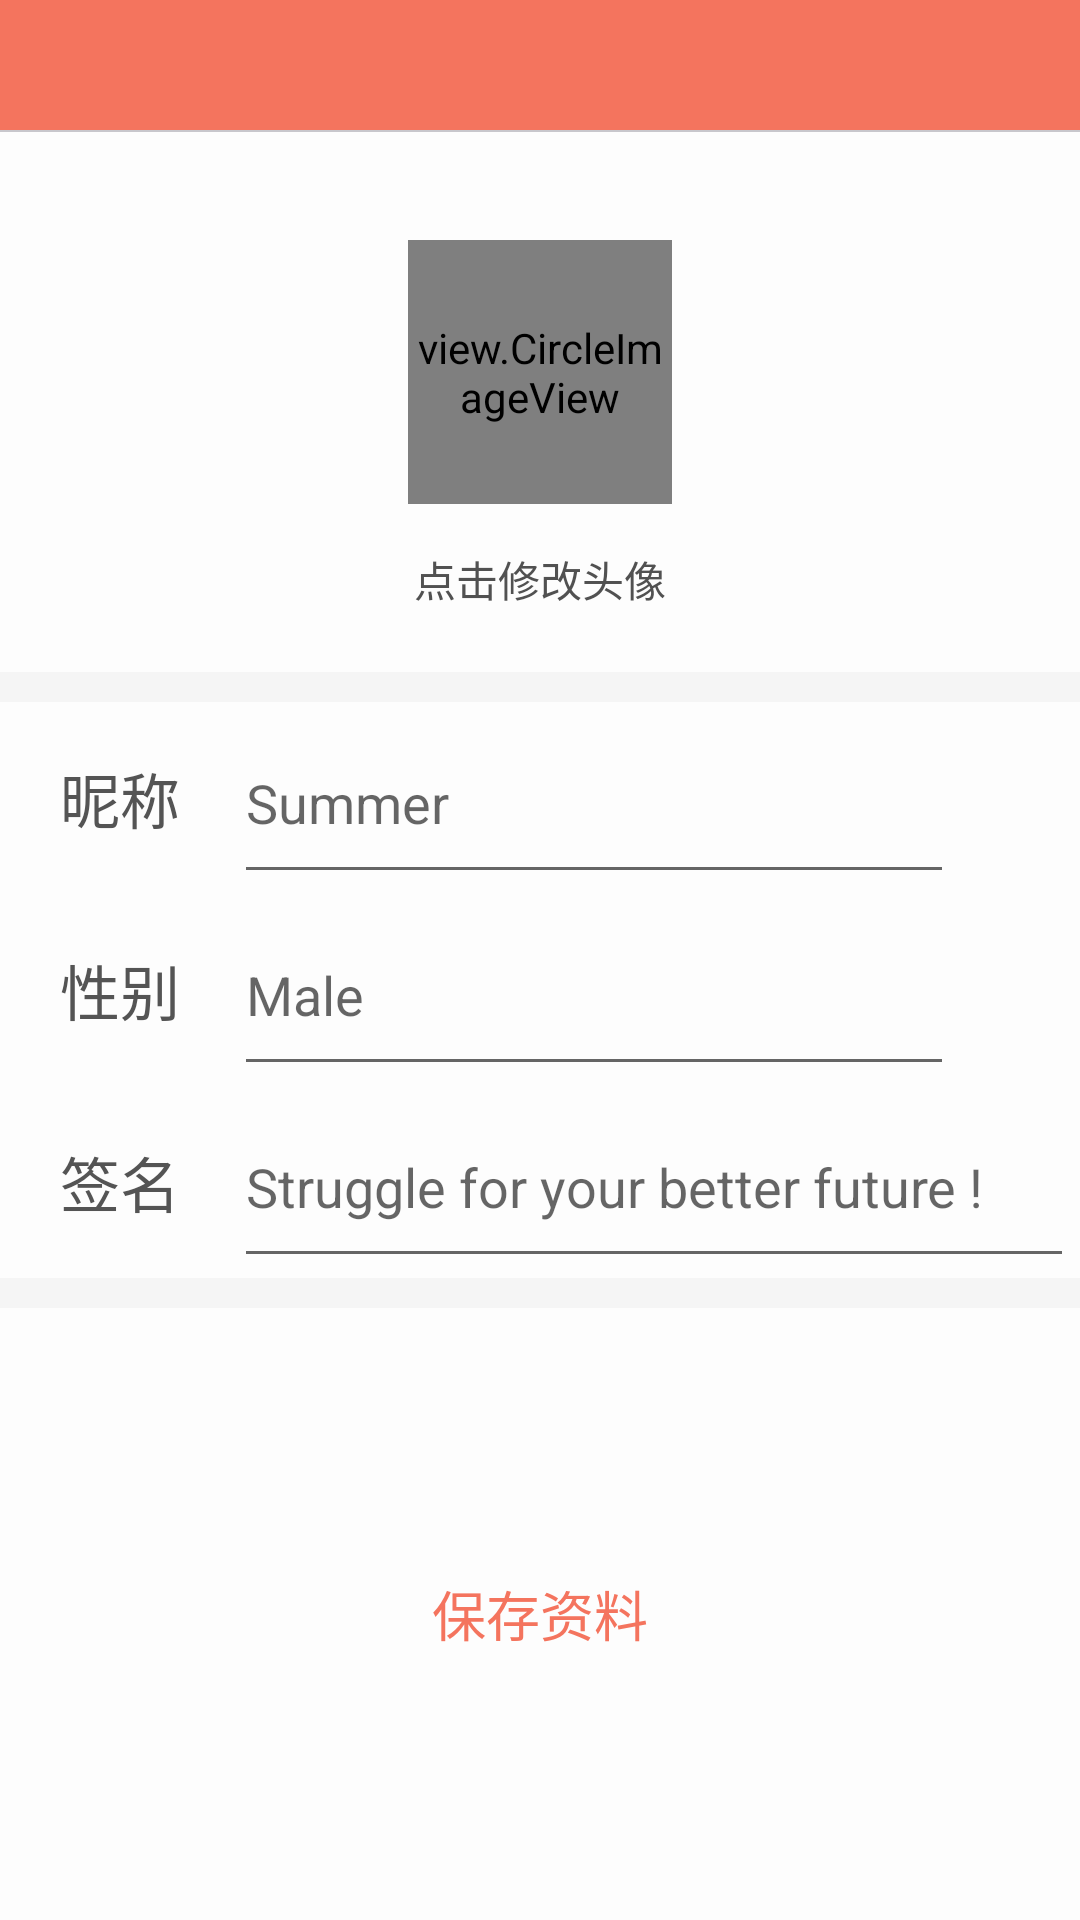

Here is an Android app screen rendered from its layout file. Give the layout XML and the strings, colors and styles it references.
<!-- AndroidManifest.xml: application theme Theme.AppCompat.Light.NoActionBar -->
<!-- res/layout/activity_edit_info.xml -->
<?xml version="1.0" encoding="utf-8"?>
<LinearLayout xmlns:android="http://schemas.android.com/apk/res/android"
    xmlns:tools="http://schemas.android.com/tools"
    xmlns:app="http://schemas.android.com/apk/res-auto"
    android:id="@+id/activity_edit_info"
    android:layout_width="match_parent"
    android:layout_height="match_parent"
    android:orientation="vertical"
    android:background="#f5f5f5"
    tools:context="com.example.feifei.paipaipai.EditInfo">


    <include layout="@layout/head" />

    <FrameLayout
        android:layout_width="match_parent"
        android:layout_height="180dp"
        android:background="#fdfdfd"
        >
        <view.CircleImageView
            android:layout_width="88dp"
            android:layout_height="88dp"
            android:src="@drawable/headimg"
            android:layout_marginTop="36dp"
            android:layout_gravity="center_horizontal"
            app:civ_border_color="#363535"
            app:civ_border_width="2dp"/>
        <TextView
            android:layout_width="match_parent"
            android:layout_height="48dp"
            android:text="点击修改头像"
            android:textColor="#515151"
            android:textSize="14dp"
            android:gravity="center"
            android:layout_marginTop="125dp"
            />
    </FrameLayout>

    <LinearLayout
        android:layout_width="match_parent"
        android:layout_height="64dp"
        android:orientation="horizontal"
        android:layout_marginTop="10dp"
        android:background="#fdfdfd">
        <TextView
            android:layout_width="48dp"
            android:layout_height="match_parent"
            android:text="@string/name"
            android:textSize="20sp"
            android:textColor="#545454"
            android:layout_marginStart="20dp"
            android:gravity="center_vertical"
            android:layout_marginLeft="20dp" />
        <android.support.design.widget.TextInputEditText
            android:id="@+id/nickname_edit"
            android:layout_width="240dp"
            android:layout_height="match_parent"
            android:hint="@string/user_name"
            android:textSize="18sp"
            android:textColor="#414141"
            android:layout_marginStart="10dp"
            android:gravity="center_vertical"
            android:layout_marginLeft="10dp" />

    </LinearLayout>

    <LinearLayout
        android:layout_width="match_parent"
        android:layout_height="64dp"
        android:orientation="horizontal"
        android:layout_marginTop="0dp"
        android:background="#fdfdfd">
        <TextView
            android:layout_width="48dp"
            android:layout_height="match_parent"
            android:text="@string/gender"
            android:textSize="20sp"
            android:textColor="#545454"
            android:layout_marginStart="20dp"
            android:gravity="center_vertical"
            android:layout_marginLeft="20dp" />
        <android.support.design.widget.TextInputEditText
            android:id="@+id/gender_edit"
            android:layout_width="240dp"
            android:layout_height="match_parent"
            android:hint="Male"
            android:textSize="18sp"
            android:textColor="#414141"
            android:layout_marginStart="10dp"
            android:gravity="center_vertical"
            android:layout_marginLeft="10dp" />

    </LinearLayout>

    <LinearLayout
        android:layout_width="match_parent"
        android:layout_height="64dp"
        android:orientation="horizontal"
        android:layout_marginTop="0dp"
        android:background="#fdfdfd">
        <TextView
            android:layout_width="48dp"
            android:layout_height="match_parent"
            android:text="@string/personalsign"
            android:textSize="20sp"
            android:textColor="#545454"
            android:layout_marginStart="20dp"
            android:gravity="center_vertical"
            android:layout_marginLeft="20dp" />
        <android.support.design.widget.TextInputEditText
            android:id="@+id/signal_edit"
            android:layout_width="280dp"
            android:layout_height="match_parent"
            android:hint="@string/user_sign"
            android:textSize="18sp"
            android:textColor="#414141"
            android:layout_marginStart="10dp"
            android:gravity="center_vertical"
            android:layout_marginLeft="10dp" />

    </LinearLayout>

    <RelativeLayout
        android:layout_width="match_parent"
        android:layout_height="match_parent"
        android:background="#fdfdfd"
        android:layout_marginTop="10dp">
        <TextView
            android:id="@+id/save_edit"
            android:layout_width="wrap_content"
            android:layout_height="wrap_content"
            android:layout_centerInParent="true"
            android:text="保存资料"
            android:textSize="18sp"
            android:textColor="#f4745e"/>

    </RelativeLayout>


</LinearLayout>
<!-- res/layout/head.xml (included above) -->
<?xml version="1.0" encoding="utf-8"?>

<RelativeLayout xmlns:android="http://schemas.android.com/apk/res/android"
    android:id="@+id/rl_title_root"
    android:layout_width="match_parent"
    android:layout_height="44dp"
    android:background="#f4745e">

    <LinearLayout
        android:id="@+id/title_left"
        android:layout_width="wrap_content"
        android:layout_height="match_parent"
        android:gravity="center_vertical">

        <TextView
            android:id="@+id/title_left_tv"
            android:layout_width="wrap_content"
            android:layout_height="wrap_content"
            android:layout_centerVertical="true"
            android:layout_marginLeft="10dp"
            android:drawableLeft="@mipmap/btn_back"
            android:drawablePadding="5dp"
            android:gravity="center"
            android:text=" 返回"
            android:textColor="#1b1b1b"
            android:textSize="15sp"
            android:visibility="invisible"/>
    </LinearLayout>


    <TextView
        android:id="@+id/title_center"
        android:layout_width="220dp"
        android:layout_height="wrap_content"
        android:layout_centerInParent="true"
        android:ellipsize="end"
        android:gravity="center"
        android:maxLines="1"
        android:textColor="#1b1b1b"
        android:textSize="18sp" />
    <ImageView
        android:id="@+id/exit"
        android:layout_width="wrap_content"
        android:layout_height="wrap_content"
        android:layout_centerVertical="true"
        android:src="@mipmap/ic_exit_to_app_white_24dp"
        android:layout_alignParentRight="true"
        android:paddingRight="10dp"/>

    <View
        android:id="@+id/view_title_bottom_line"
        android:layout_width="match_parent"
        android:layout_height="0.5dp"
        android:layout_alignParentBottom="true"
        android:background="#c8c7cc" />
</RelativeLayout>
<!-- resources referenced by this layout -->
<resources>
  <!-- drawable headimg: jpg bitmap (drawable, 28683 bytes) -->
  <string name="gender">性别</string>
  <string name="name">昵称</string>
  <string name="personalsign">签名</string>
  <string name="user_name">Summer</string>
  <string name="user_sign">Struggle for your better future !</string>
</resources>
